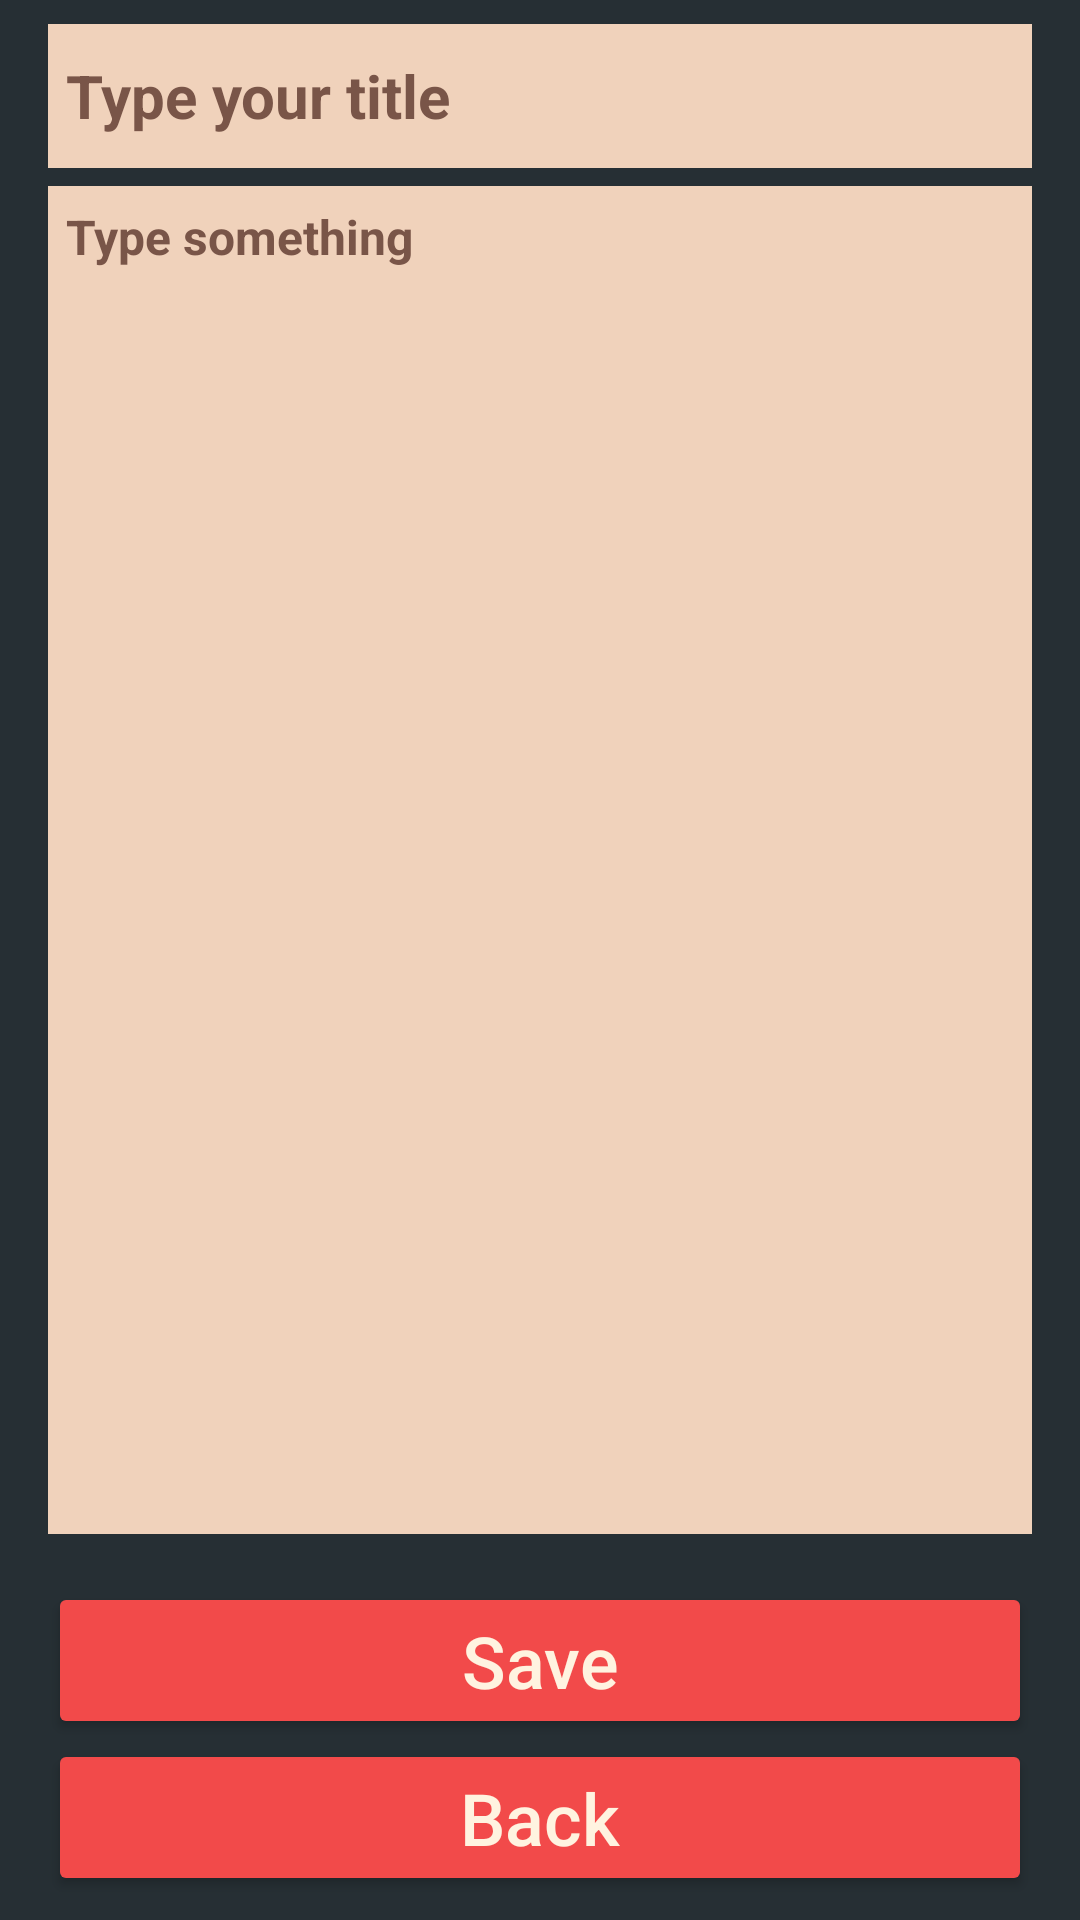

This screen was rendered from an Android layout file. Write that file and the resources it references.
<!-- AndroidManifest.xml: application theme Theme.NoteAppRebuild3 -->
<!-- res/layout/fragment_add_note.xml -->
<?xml version="1.0" encoding="utf-8"?>
<androidx.constraintlayout.widget.ConstraintLayout xmlns:android="http://schemas.android.com/apk/res/android"
    xmlns:app="http://schemas.android.com/apk/res-auto"
    xmlns:tools="http://schemas.android.com/tools"
    android:layout_width="match_parent"
    android:layout_height="match_parent"
    android:background="@color/colorPrimaryDark"
    android:paddingStart="16dp"
    android:paddingEnd="16dp"
    tools:context=".screens.addnote.AddNoteFragment">


    <EditText
        android:id="@+id/etTitle"
        style="@style/title_text"
        android:layout_width="0dp"
        android:layout_height="wrap_content"
        android:layout_marginTop="8dp"
        android:background="@color/item_white"
        android:ems="10"
        android:hint="@string/hint_title"
        android:importantForAutofill="no"
        android:minHeight="48dp"
        app:layout_constraintBottom_toTopOf="@+id/etDesc"
        app:layout_constraintEnd_toEndOf="parent"
        app:layout_constraintStart_toStartOf="parent"
        app:layout_constraintTop_toTopOf="parent"
        tools:text="Заголовок" />

    <EditText
        android:id="@+id/etDesc"
        style="@style/description_text"
        android:layout_width="0dp"
        android:layout_height="0dp"
        android:layout_marginTop="6dp"
        android:background="@color/item_white"
        android:ems="10"
        android:gravity="start|top"
        android:hint="@string/hint_description"
        android:importantForAutofill="no"
        app:layout_constraintBottom_toTopOf="@+id/btnSave"
        app:layout_constraintEnd_toEndOf="parent"
        app:layout_constraintStart_toStartOf="parent"
        app:layout_constraintTop_toBottomOf="@+id/etTitle"
        tools:text="Какой-то очень длинный текст" />

    <Button
        android:id="@+id/btnSave"
        style="@style/button_text"
        android:layout_width="0dp"
        android:layout_height="wrap_content"
        android:layout_marginTop="16dp"
        android:text="@string/btn_save"
        android:textColor="@color/btnTextColor"
        app:layout_constraintBottom_toTopOf="@+id/btnBack"
        app:layout_constraintEnd_toEndOf="@+id/etDesc"
        app:layout_constraintStart_toStartOf="@+id/etDesc"
        app:layout_constraintTop_toBottomOf="@+id/etDesc" />

    <Button
        android:id="@+id/btnBack"
        style="@style/button_text"
        android:layout_width="0dp"
        android:layout_height="wrap_content"
        android:layout_marginBottom="8dp"
        android:text="@string/btn_back"
        app:layout_constraintBottom_toBottomOf="parent"
        app:layout_constraintEnd_toEndOf="@+id/btnSave"
        app:layout_constraintStart_toStartOf="@+id/btnSave"
        app:layout_constraintTop_toBottomOf="@+id/btnSave" />


</androidx.constraintlayout.widget.ConstraintLayout>
<!-- resources referenced by this layout -->
<resources>
  <color name="btnTextColor">#FFF3E0</color>
  <color name="colorPrimaryDark">#262F34</color>
  <color name="item_white">#F0D2BB</color>
  <string name="btn_back">Back</string>
  <string name="btn_save">Save</string>
  <string name="hint_description">Type something</string>
  <string name="hint_title">Type your title</string>
  <style name="button_text">
          <item name="android:textAlignment">center</item>
          <item name="android:textAllCaps">false</item>
          <item name="android:textColor">@color/btnTextColor</item>
          <item name="android:textSize">24sp</item>
          <item name="android:backgroundTint">@color/colorAccent</item>
      </style>
  <style name="description_text">
          <item name="android:padding">6dp</item>
          <item name="android:inputType">textMultiLine</item>
          <item name="android:textColor">@color/black</item>
          <item name="android:textColorHint">@color/hintColor</item>
          <item name="android:textSize">16sp</item>
          <item name="android:textStyle">bold</item>
      </style>
  <style name="title_text">
          <item name="android:padding">6dp</item>
          <item name="android:inputType">text</item>
          <item name="android:textColor">@color/black</item>
          <item name="android:textColorHint">@color/hintColor</item>
          <item name="android:textSize">20sp</item>
          <item name="android:textStyle">bold</item>
      </style>
  <style name="Theme.NoteAppRebuild3" parent="Theme.MaterialComponents.DayNight.NoActionBar">
          
          <item name="colorPrimary">@color/purple_500</item>
  
          <item name="colorOnPrimary">@color/white</item>
          
          <item name="colorSecondary">@color/teal_200</item>
          <item name="colorSecondaryVariant">@color/teal_700</item>
          <item name="colorOnSecondary">@color/black</item>
          
          <item name="android:statusBarColor">@color/colorPrimaryDark</item>
          
      </style>
  <color name="colorAccent">#F24A4A</color>
  <color name="black">#FF000000</color>
  <color name="hintColor">#795548</color>
  <color name="purple_500">#FF6200EE</color>
  <color name="white">#FFFFFFFF</color>
  <color name="teal_200">#FF03DAC5</color>
  <color name="teal_700">#FF018786</color>
</resources>
